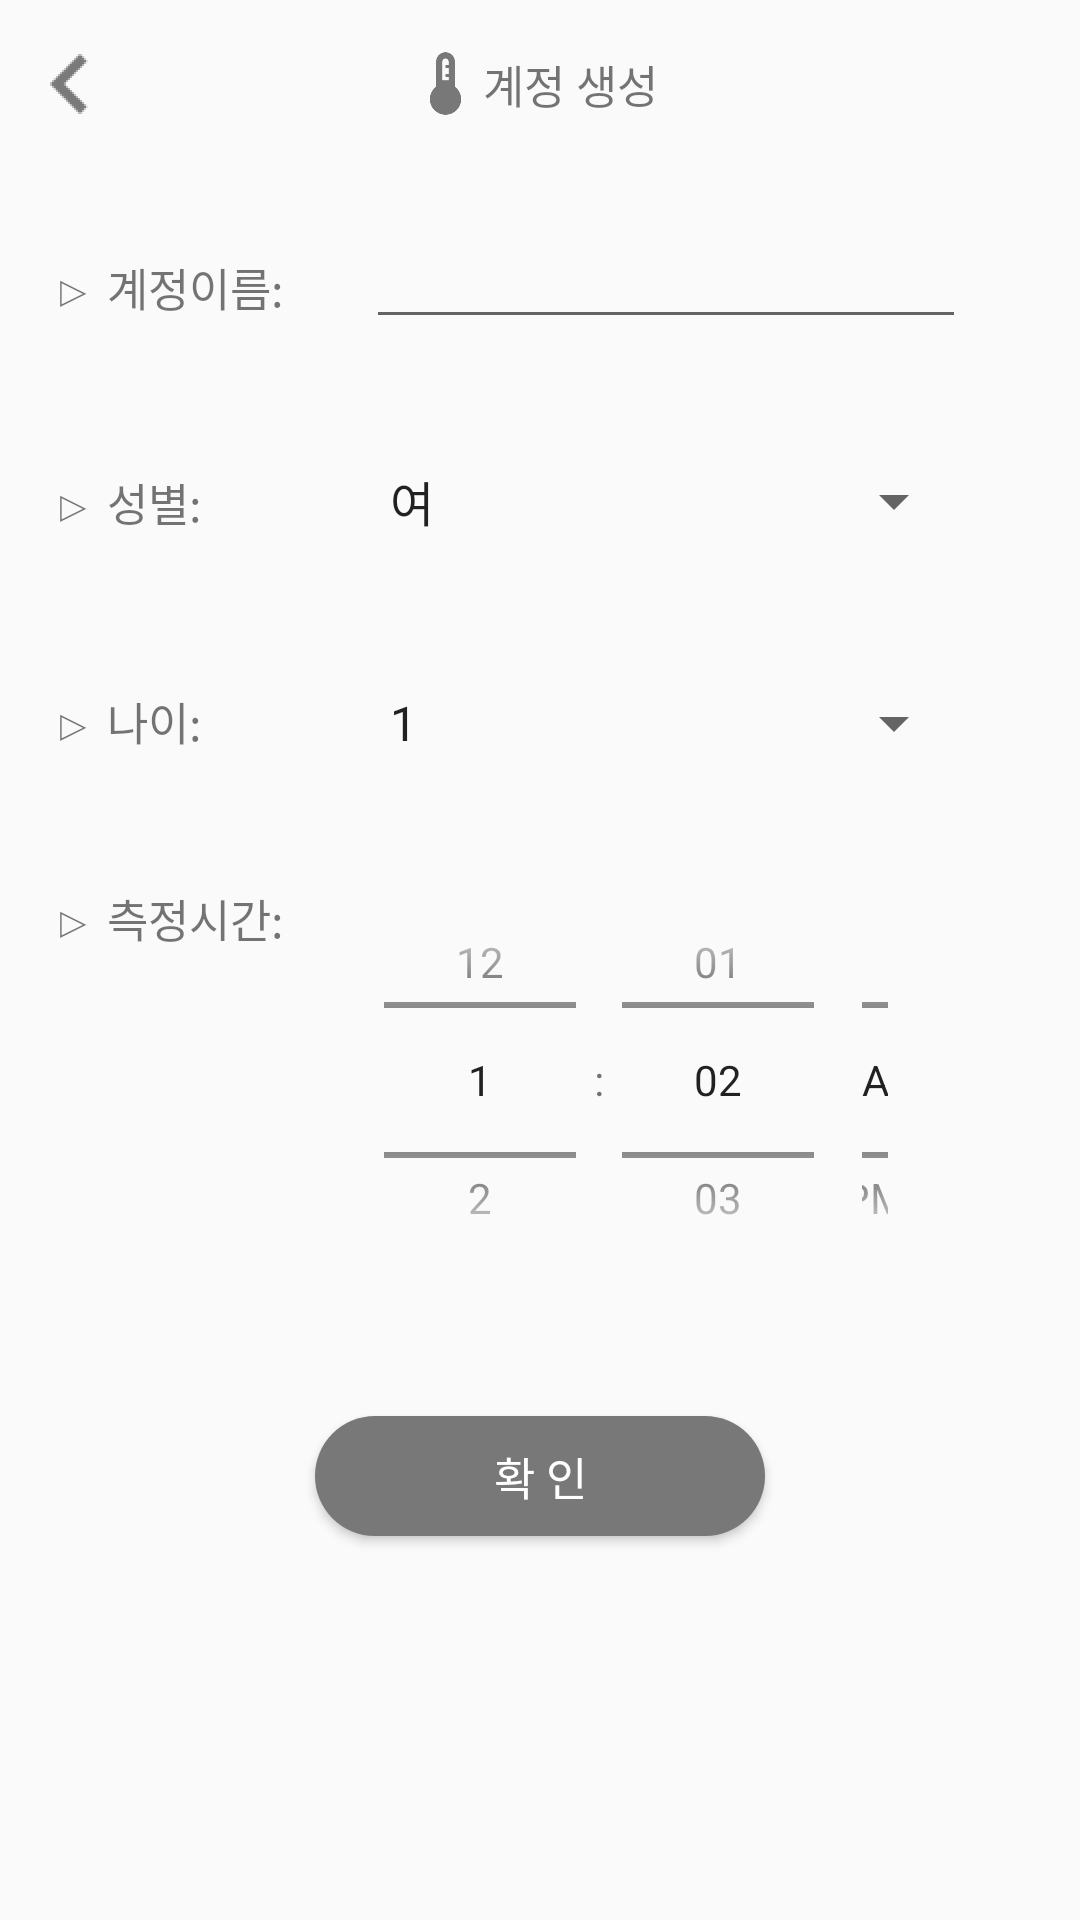

The Android layout XML behind this screen, and the referenced resources:
<!-- AndroidManifest.xml: application theme Theme.TApp -->
<!-- res/layout/activity_makeaccount.xml -->
<?xml version="1.0" encoding="utf-8"?>

<LinearLayout xmlns:android="http://schemas.android.com/apk/res/android"
    xmlns:app="http://schemas.android.com/apk/res-auto"
    xmlns:tools="http://schemas.android.com/tools"
    android:layout_width="match_parent"
    android:layout_height="match_parent"
    android:orientation="vertical"
    tools:context=".MakeaccountActivity">
    <androidx.appcompat.widget.Toolbar
        android:id="@+id/toolbar"
        android:layout_width="match_parent"
        android:layout_height="wrap_content">
        <ImageButton
            android:id="@+id/btn_prev"
            android:layout_width="20dp"
            android:layout_height="20dp"
            android:layout_gravity="left"
            android:scaleType="fitXY"
            android:background="@android:color/transparent"
            android:src="@drawable/ic_left_grey"
            android:text="계정생성" />
        <ImageView
            android:layout_width="25dp"
            android:layout_height="25dp"
            android:layout_gravity="center"
            android:src="@drawable/ic_therma_grey" />
        <TextView
            android:layout_width="wrap_content"
            android:layout_height="wrap_content"
            android:layout_margin="5dp"
            android:text="계정 생성"
            android:textSize="15dp"
            android:layout_gravity="center"/>

    </androidx.appcompat.widget.Toolbar>
    <LinearLayout
        android:layout_width="match_parent"
        android:layout_height="wrap_content"
        android:layout_margin="7dp"
        android:orientation="horizontal">

        <TextView
            android:id="@+id/textView4"
            android:layout_width="85dp"
            android:layout_height="40dp"
            android:layout_margin="10dp"
            android:text="▷ 계정이름:"
            android:textSize="15dp"/>
        <EditText
            android:id="@+id/et_accountname"
            android:layout_width="200dp"
            android:layout_height="40dp"
            android:layout_margin="10dp"/>
    </LinearLayout>
    <LinearLayout
        android:layout_width="match_parent"
        android:layout_height="wrap_content"
        android:layout_margin="7dp"
        android:orientation="horizontal">

        <TextView
            android:id="@+id/textView3"
            android:layout_width="85dp"
            android:layout_height="40dp"
            android:layout_margin="10dp"
            android:text="▷ 성별:"
            android:textSize="15dp"/>
        <Spinner
            android:id="@+id/sp_accountsex"
            android:layout_width="200dp"
            android:layout_height="40dp"
            android:layout_margin="10dp"
            android:entries="@array/dm_sex"/>
    </LinearLayout>
    <LinearLayout
        android:layout_width="match_parent"
        android:layout_height="wrap_content"
        android:layout_margin="7dp"
        android:orientation="horizontal">

        <TextView
            android:id="@+id/textView"
            android:layout_width="85dp"
            android:layout_height="40dp"
            android:layout_margin="10dp"
            android:text="▷ 나이:"
            android:textSize="15dp"/>
        <Spinner
            android:id="@+id/sp_accountage"
            android:layout_width="200dp"
            android:layout_height="40dp"
            android:layout_margin="10dp"
            android:entries="@array/dm_age" />
    </LinearLayout>
    <LinearLayout
        android:layout_width="match_parent"
        android:layout_height="wrap_content"
        android:layout_margin="7dp"
        android:orientation="horizontal">

        <TextView
            android:id="@+id/textView2"
            android:layout_width="85dp"
            android:layout_height="40dp"
            android:layout_margin="10dp"
            android:text="▷ 측정시간:"
            android:textSize="15dp"/>

        <TimePicker
            android:id="@+id/tp_reservation"
            android:layout_width="200dp"
            android:layout_height="150dp"
            android:timePickerMode="spinner"/>
    </LinearLayout>

    <Button
        android:id="@+id/btn_accountok"
        android:layout_width="150dp"
        android:layout_height="40dp"
        android:layout_gravity="center"
        android:text="확 인"
        android:textColor="#FFFFFF"
        android:textSize="15sp"
        android:layout_marginTop="30dp"
        android:background="@drawable/buttonshape"/>
</LinearLayout>
<!-- resources referenced by this layout -->
<resources>
  <string-array name="dm_age">
          <item>1</item><item>2</item><item>3</item><item>4</item><item>5</item>
          <item>6</item><item>7</item><item>8</item><item>9</item><item>10</item>
          <item>11</item><item>12</item><item>13</item><item>14</item><item>15</item>
          <item>16</item><item>17</item><item>18</item><item>19</item><item>20</item>
          <item>21</item><item>22</item><item>23</item><item>24</item><item>25</item>
          <item>26</item><item>27</item><item>28</item><item>29</item><item>30</item>
          <item>31</item><item>32</item><item>33</item><item>34</item><item>35</item>
          <item>36</item><item>37</item><item>38</item><item>39</item><item>40</item>
          <item>51</item><item>52</item><item>53</item><item>54</item><item>55</item>
          <item>56</item><item>57</item><item>58</item><item>59</item><item>60</item>
          <item>61</item><item>62</item><item>63</item><item>64</item><item>65</item>
          <item>66</item><item>67</item><item>68</item><item>69</item><item>70</item>
          <item>81</item><item>82</item><item>83</item><item>84</item><item>85</item>
          <item>86</item><item>87</item><item>88</item><item>89</item><item>90</item>
      </string-array>
  <string-array name="dm_sex">
          <item>여</item>
          <item>남</item>
      </string-array>
  <!-- drawable buttonshape (drawable-xhdpi) -->
  <?xml version="1.0" encoding="utf-8"?>
  
  <shape xmlns:android="http://schemas.android.com/apk/res/android"
      android:shape="rectangle" >
      <corners
          android:radius="40dp"
          />
      <solid
          android:color="#787878"
          />
      <padding
          android:left="0dp"
          android:top="0dp"
          android:right="0dp"
          android:bottom="0dp"
          />
      <size
          android:width="270dp"
          android:height="60dp"
          />
  </shape>
  <!-- drawable ic_left_grey: png bitmap (drawable-hdpi, 1838 bytes) -->
  <!-- drawable ic_therma_grey: png bitmap (drawable-hdpi, 4517 bytes) -->
  <style name="Theme.TApp" parent="Theme.AppCompat.Light.NoActionBar">
          
          <item name="colorPrimary">@color/dark_grey</item>   
          <item name="colorPrimaryVariant">@color/white</item>
          <item name="colorOnPrimary">@color/white</item>     
          
          <item name="colorSecondary">@color/teal_200</item>
          <item name="colorSecondaryVariant">@color/dark_grey</item>
          <item name="colorOnSecondary">@color/black</item>
          
          <item name="android:windowLightStatusBar" tools:targetApi="m">true</item>
          <item name="android:statusBarColor" tools:targetApi="l">?attr/colorPrimaryVariant</item>
          
      </style>
  <color name="dark_grey">#797979</color>
  <color name="white">#FFFFFFFF</color>
  <color name="teal_200">#FF03DAC5</color>
  <color name="black">#FF000000</color>
</resources>
